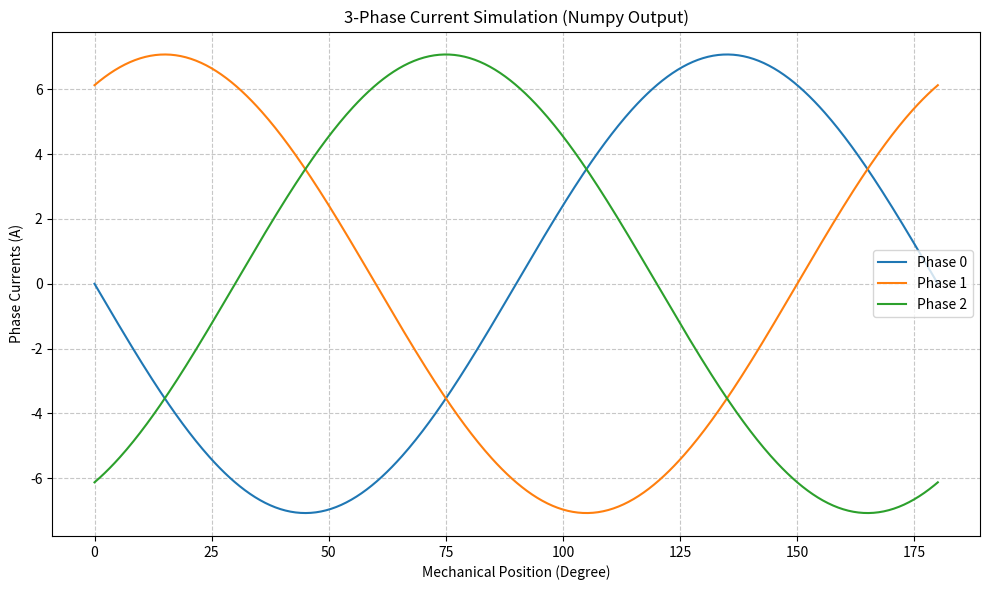

Recreate this plot in Python.
import math
import matplotlib.pyplot as plt
import numpy as np

pi = math.pi

class Drive:
    def __init__(self, motor):
        self.mechanical = motor.mechanical
        self.winding_data = motor.winding_data
        self.geometry_data = motor.geometry_data
        self.reluctance_network = motor.reluctance_network
        
        self.i_rms = 0.0
        self.phase_advanced = 0.0
        self.id = 0.0
        self.iq = 0.0

    @property
    def pole_pairs(self):
        return self.geometry_data.rotor.pole_number / 2

    @property
    def phase_number(self):
        return self.winding_data.phase

    @property
    def theta_e(self):
        return self.mechanical.current_position * self.pole_pairs

    def set_control(self, i_rms, phase_advanced):
        self.i_rms = i_rms
        self.phase_advanced = phase_advanced
        
        i_peak = i_rms * math.sqrt(2)
        beta_rad = math.radians(phase_advanced)
        
        self.id = -i_peak * math.sin(beta_rad)
        self.iq = i_peak * math.cos(beta_rad)

    def calculate_n_phase_currents(self):
        theta_e = self.theta_e
        
        i_alpha = self.id * math.cos(theta_e) - self.iq * math.sin(theta_e)
        i_beta  = self.id * math.sin(theta_e) + self.iq * math.cos(theta_e)
        
        current_phases = []
        for k in range(int(self.phase_number)):
            angle_shift = (2 * pi * k) / self.phase_number
            i_k = i_alpha * math.cos(angle_shift) + i_beta * math.sin(angle_shift)
            current_phases.append(i_k)
            
        return np.array(current_phases)

    def apply_winding_excitation(self):
        currents = self.calculate_n_phase_currents()
        self.reluctance_network.update_reluctance_network(winding_current = currents)

if __name__ == "__main__":
    class Mock:
        pass

    motor = Mock()
    motor.mechanical = Mock()
    motor.mechanical.current_position = 0.0
    
    motor.winding_data = Mock()
    motor.winding_data.phase = 3
    
    motor.geometry_data = Mock()
    motor.geometry_data.rotor = Mock()
    motor.geometry_data.rotor.pole_number = 4
    
    motor.reluctance_network = Mock()
    def mock_update(winding_current=None):
        motor.reluctance_network.last_current = winding_current
    motor.reluctance_network.update_reluctance_network = mock_update
    
    drive = Drive(motor)
    drive.set_control(i_rms=5, phase_advanced=0)
    
    positions = np.linspace(0, 2 * pi / drive.pole_pairs, 500)
    currents_history = []
    
    for pos in positions:
        motor.mechanical.current_position = pos
        drive.apply_winding_excitation()
        currents_history.append(motor.reluctance_network.last_current)
    
    currents_history = np.array(currents_history)
    
    plt.figure(figsize=(10, 6))
    plt.plot(np.degrees(positions), currents_history)
    plt.xlabel("Mechanical Position (Degree)")
    plt.ylabel("Phase Currents (A)")
    plt.title(f"{int(drive.phase_number)}-Phase Current Simulation (Numpy Output)")
    plt.grid(True, linestyle='--', alpha=0.7)
    plt.legend([f"Phase {k}" for k in range(int(drive.phase_number))])
    plt.tight_layout()
    plt.show()
